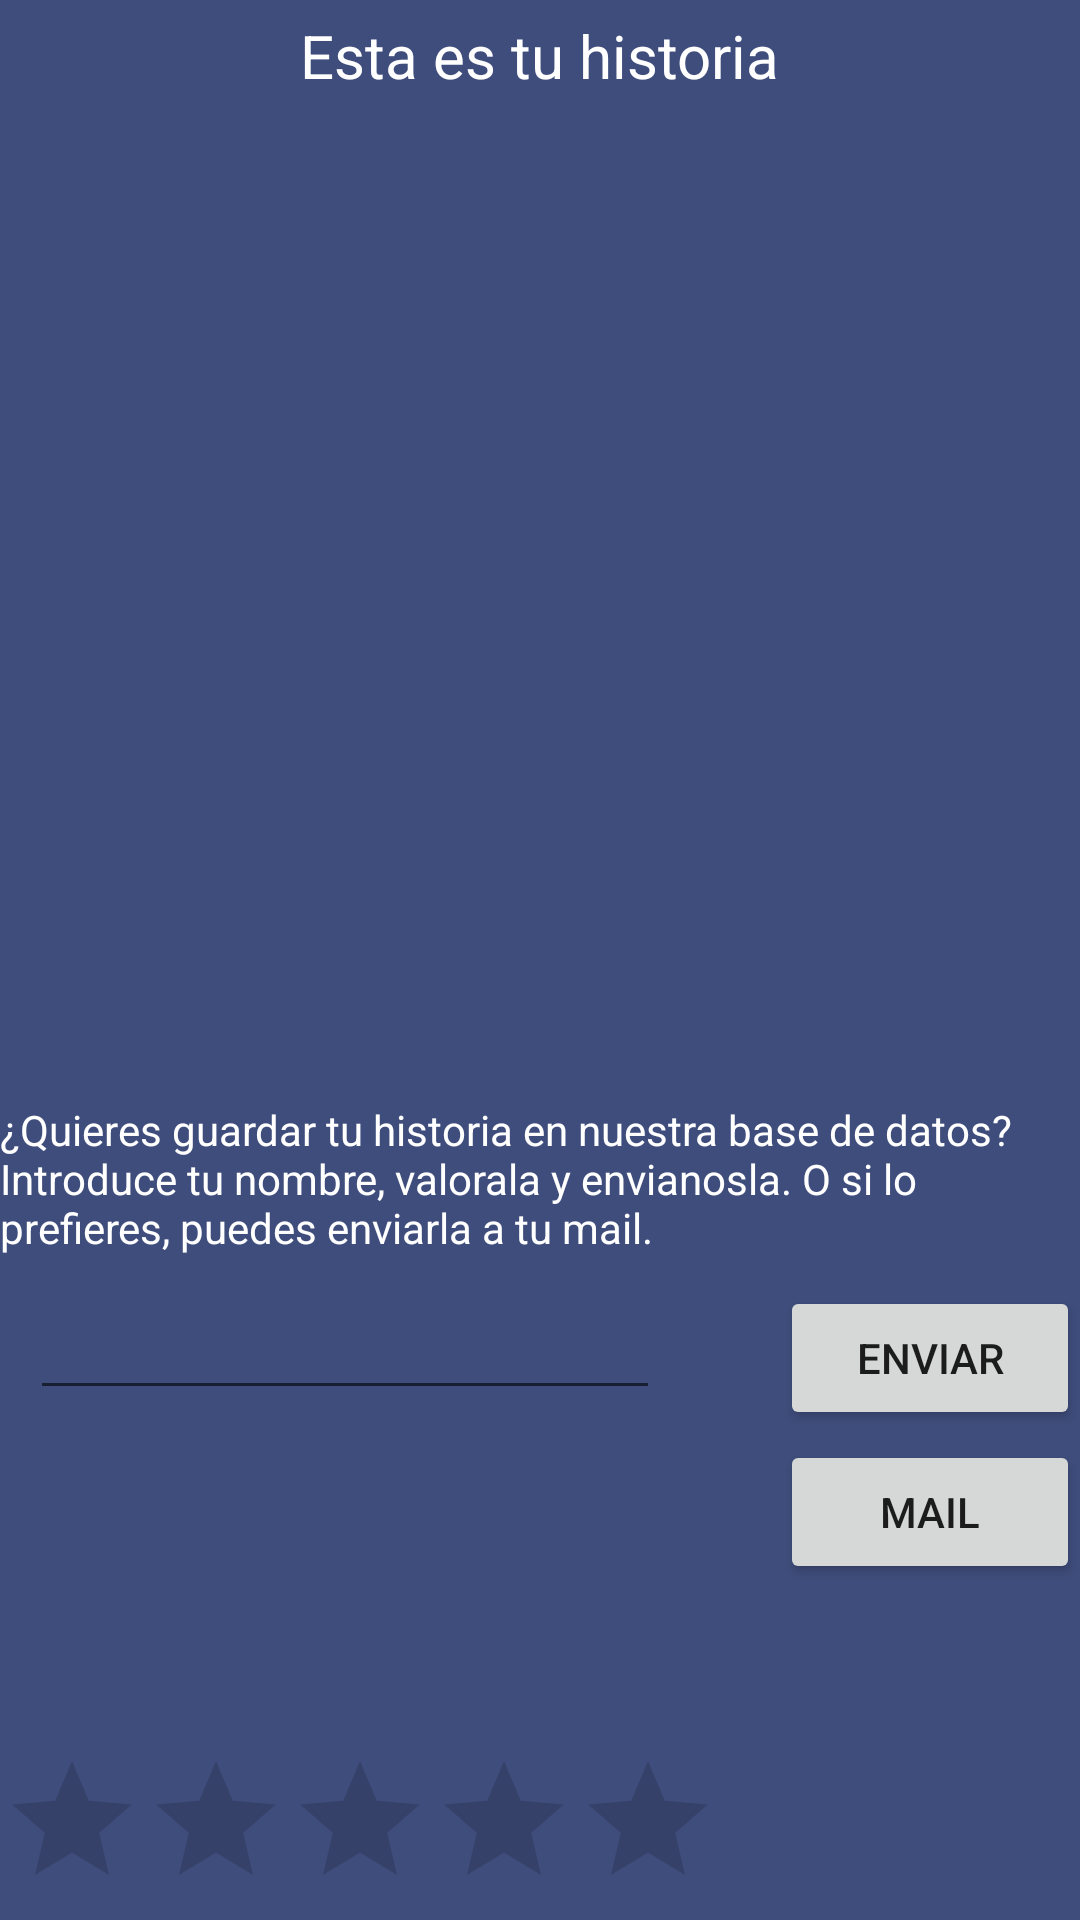

The Android layout XML behind this screen, and the referenced resources:
<!-- AndroidManifest.xml: application theme AppTheme -->
<!-- res/layout/verhistoriacompleta.xml -->
<?xml version="1.0" encoding="utf-8"?>
<RelativeLayout xmlns:android="http://schemas.android.com/apk/res/android"
    android:layout_width="match_parent" android:layout_height="match_parent"
    android:background="@drawable/degradado">

    <TextView
        android:layout_width="wrap_content"
        android:layout_height="wrap_content"
        android:text="@string/tuhistoria"
        android:id="@+id/textView"
        android:textColor="#ffffff"
        android:textSize="20dp"
        android:layout_alignParentTop="true"
        android:layout_centerHorizontal="true"
        android:layout_marginTop="5dp" />

    <TextView
        android:layout_width="match_parent"
        android:layout_height="300dp"
        android:id="@+id/historia"
        android:layout_marginTop="5dp"
        android:layout_below="@+id/textView"
        android:layout_alignParentStart="true"
        android:textColor="#ffffff"
        android:layout_alignParentEnd="true"
        android:layout_marginBottom="30dp" />

    <EditText
        android:layout_width="wrap_content"
        android:layout_height="wrap_content"
        android:inputType="textPersonName"
        android:ems="10"
        android:id="@+id/nombreWeb"
        android:textColor="#FFFFFF"
        android:layout_below="@+id/textView6"
        android:layout_alignStart="@+id/textView6"
        android:layout_margin="10dp" />

    <Button
        android:layout_width="100dp"
        android:layout_height="wrap_content"
        android:text="@string/enviarWeb"
        android:id="@+id/bEnviarWeb"
        android:theme="@style/YourApplicationTheme"
        android:layout_alignTop="@+id/nombreWeb"
        android:layout_alignEnd="@+id/historia" />

    <TextView
        android:layout_width="wrap_content"
        android:layout_height="wrap_content"
        android:text="@string/textoInfoEnvio"
        android:id="@+id/textView6"
        android:textColor="#FFFFFF"
        android:layout_below="@+id/historia"
        android:layout_alignStart="@+id/historia" />

    <Button
        android:layout_width="100dp"
        android:layout_height="wrap_content"
        android:text="@string/bmail"
        android:id="@+id/bmail"
        android:theme="@style/YourApplicationTheme"
        android:layout_below="@+id/nombreWeb"
        android:layout_alignStart="@+id/bEnviarWeb" />

    <RatingBar
        android:layout_width="wrap_content"
        android:layout_height="wrap_content"
        android:id="@+id/valoracion"
        android:layout_alignParentBottom="true"
        android:layout_alignStart="@+id/textView6" />

    <TextView
        android:layout_width="wrap_content"
        android:layout_height="wrap_content"
        android:id="@+id/puntuacion"
        android:layout_above="@+id/textView6"
        android:layout_alignStart="@+id/historia"
        android:textColor="#ffffff"
        android:layout_alignEnd="@+id/historia"
        android:layout_marginBottom="10px"
        android:layout_marginTop="10px" />

</RelativeLayout>
<!-- resources referenced by this layout -->
<resources>
  <!-- drawable degradado (drawable) -->
  <?xml version="1.0" encoding="utf-8"?>
  <shape xmlns:android="http://schemas.android.com/apk/res/android">
      <gradient
          android:startColor="#3f4d7c"
          android:endColor="#3f4d7c"
          android:angle="270"/>
  </shape>
  <string name="bmail">Mail</string>
  <string name="enviarWeb">Enviar</string>
  <string name="textoInfoEnvio">¿Quieres guardar tu historia en nuestra base de datos? Introduce tu nombre, valorala y envianosla. O si lo prefieres, puedes enviarla a tu mail.</string>
  <string name="tuhistoria">Esta es tu historia</string>
  <style name="AppTheme" parent="Theme.AppCompat.Light.DarkActionBar">
          
      </style>
</resources>
